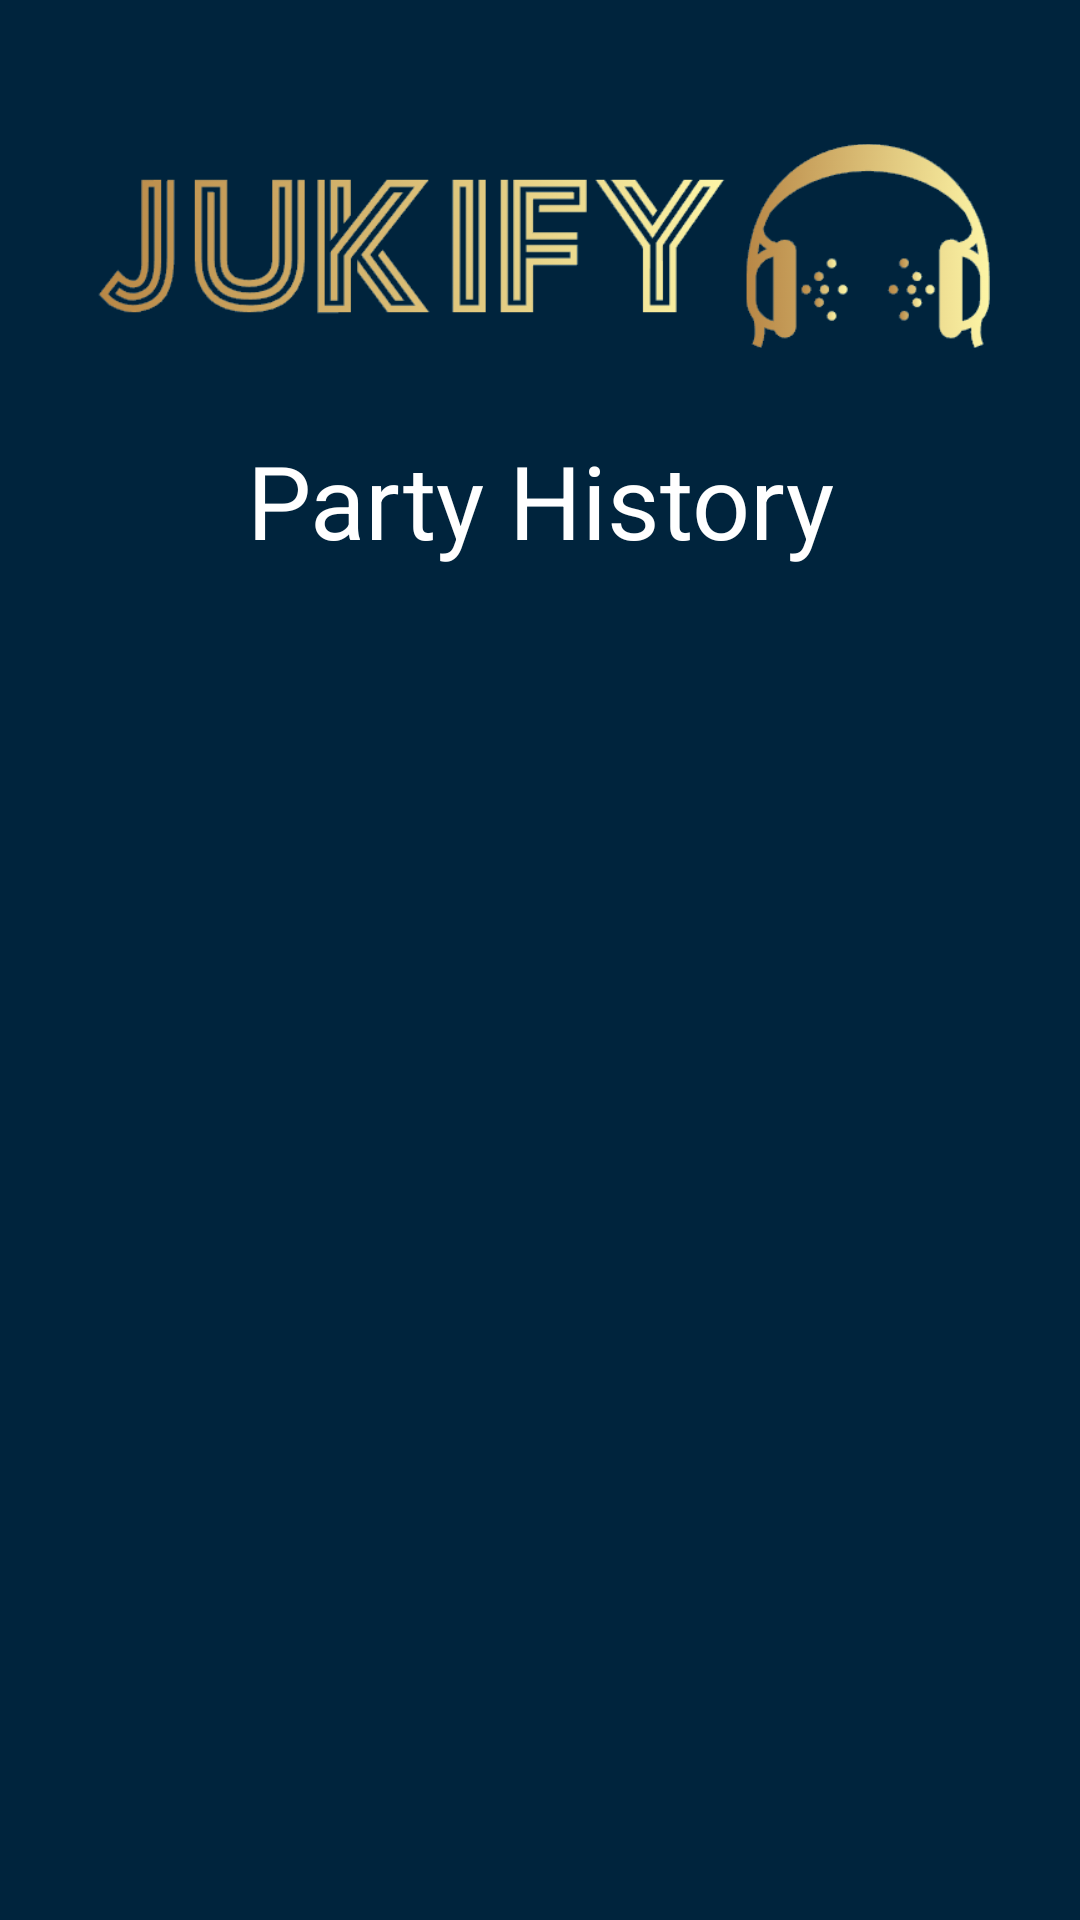

Produce the Android XML layout that renders to this screen, including the resource entries it uses.
<!-- AndroidManifest.xml: application theme Theme.MaterialComponents.DayNight.NoActionBar -->
<!-- res/layout/activity_history.xml -->
<?xml version="1.0" encoding="utf-8"?>
<androidx.constraintlayout.widget.ConstraintLayout xmlns:android="http://schemas.android.com/apk/res/android"
    xmlns:app="http://schemas.android.com/apk/res-auto"
    xmlns:tools="http://schemas.android.com/tools"
    android:layout_width="match_parent"
    android:layout_height="match_parent"
    android:background="@color/royalBlue"
    tools:context=".PartyHistoryActivity">

    <ImageView
        android:id="@+id/image_title2"
        android:layout_width="300dp"
        android:layout_height="100dp"
        android:layout_marginTop="32dp"
        app:layout_constraintEnd_toEndOf="parent"
        app:layout_constraintStart_toStartOf="parent"
        app:layout_constraintTop_toTopOf="parent"
        app:srcCompat="@drawable/temporary_title_image" />

    <TextView
        android:id="@+id/textView_nameOfList"
        android:layout_width="wrap_content"
        android:layout_height="wrap_content"
        android:layout_marginTop="12dp"
        android:text="Party History"
        android:textColor="@color/white"
        android:textSize="34sp"
        app:layout_constraintEnd_toEndOf="parent"
        app:layout_constraintStart_toStartOf="parent"
        app:layout_constraintTop_toBottomOf="@+id/image_title2" />

    <ListView
        android:id="@+id/historyView"
        android:layout_width="wrap_content"
        android:layout_height="420dp"
        android:layout_marginBottom="96dp"
        android:layout_weight="1"
        app:layout_constraintBottom_toBottomOf="parent"
        app:layout_constraintEnd_toEndOf="parent"
        app:layout_constraintHorizontal_bias="0.0"
        app:layout_constraintStart_toStartOf="parent" />

</androidx.constraintlayout.widget.ConstraintLayout>
<!-- resources referenced by this layout -->
<resources>
  <color name="royalBlue">#00243D</color>
  <color name="white">#FFFFFFFF</color>
  <!-- drawable temporary_title_image: png bitmap (drawable, 47409 bytes) -->
</resources>
